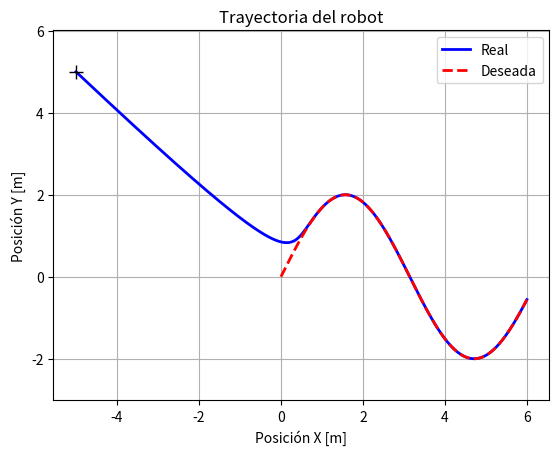
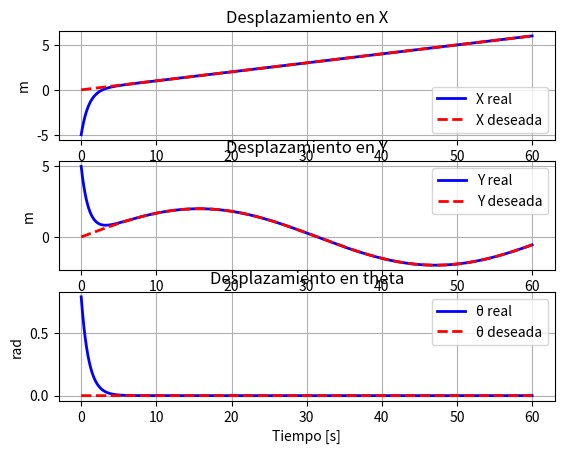
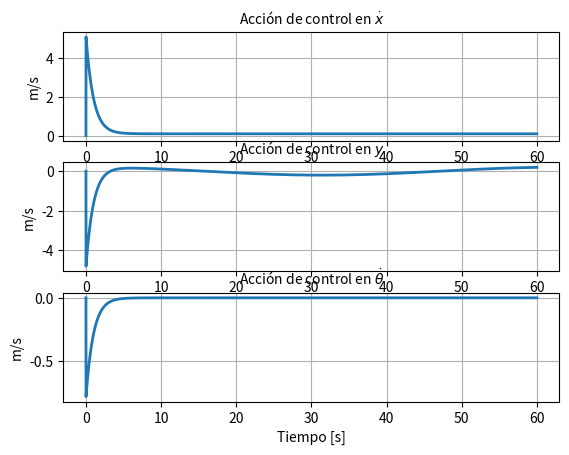
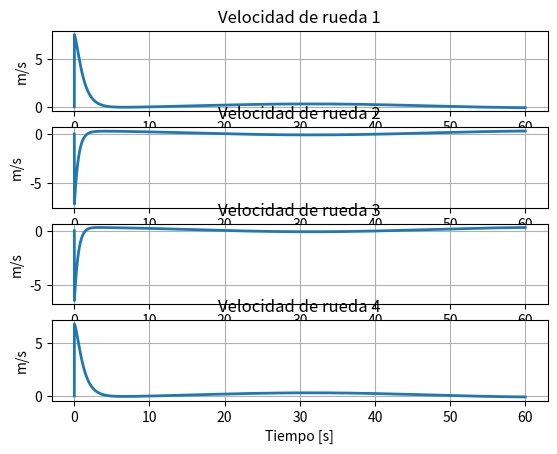

Source code (Python) for these figures, in order:
import numpy as np
import matplotlib.pyplot as plt

# Robot parameters
L = 0.25
l = 0.20

# Simulation parameters
dt = 0.01
S = 60
N = int(S / dt)

# Pre-allocate storage matrices
q_plot = np.zeros((3, N))
qp_plot = np.zeros((3, N))
t_plot = np.arange(0, N) * dt  # Fixed the size of tPlot
control_plot = np.zeros((3, N))
wheel_speed_plot = np.zeros((4, N))
q_desired_plot = np.zeros((3, N))
qp_desired_plot = np.zeros((3, N))


# Trajectory generation
a = 0.1
b = 2
c = 0.1

def qDeseada(t):
    return np.array([a * t, b * np.sin(c * t), 0])

def qpDeseada(t):
    return np.array([a, b * c * np.cos(c * t), 0])

# Define the robotMovement function before using it
def robotMovement(theta, v):
    alpha = theta + np.pi / 4
    return (1 / 4) * np.array([
        [np.sqrt(2) * np.sin(alpha), np.sqrt(2) * np.cos(alpha), np.sqrt(2) * np.cos(alpha), np.sqrt(2) * np.sin(alpha)],
        [-np.sqrt(2) * np.cos(alpha), np.sqrt(2) * np.sin(alpha), np.sqrt(2) * np.sin(alpha), -np.sqrt(2) * np.cos(alpha)],
        [-1 / (L + l), 1 / (L + l), -1 / (L + l), 1 / (L + l)]
    ]) @ v

# Initial condition
q = np.array([-5, 5, np.pi / 4])
qp = np.zeros(3)
q_plot[:, 0] = q
qp_plot[:, 0] = qp

# Gains
kx, ky, ktheta = 1, 1, 1
matrizGanancia = np.diag([kx, ky, ktheta])

# Simulation
i = 1
for t in np.arange(dt, S, dt):
    q_desired_plot[:, i] = qDeseada(t)
    qp_desired_plot[:, i] = qpDeseada(t)
    
    # Controller (First part - [u_x, u_y, u_theta])
    qActual = q
    u = qpDeseada(t) + matrizGanancia @ (qDeseada(t) - qActual)

    # Convert to wheel speeds
    alpha = qActual[2] + np.pi / 4
    v = np.array([
        [np.sqrt(2) * np.sin(alpha), -np.sqrt(2) * np.cos(alpha), -(L + l)],
        [np.sqrt(2) * np.cos(alpha), np.sqrt(2) * np.sin(alpha), (L + l)],
        [np.sqrt(2) * np.cos(alpha), np.sqrt(2) * np.sin(alpha), -(L + l)],
        [np.sqrt(2) * np.sin(alpha), -np.sqrt(2) * np.cos(alpha), (L + l)]
    ]) @ u

    qp = robotMovement(qActual[2], v)
    q = q + qp * dt

    q_plot[:, i] = q
    qp_plot[:, i] = qp
    control_plot[:, i] = u
    wheel_speed_plot[:, i] = v

    i += 1



# Remove plt.show() from each plotting function

def plottingXY(qPlot, qDeseada):
    plt.figure()
    plt.plot(qPlot[0, :], qPlot[1, :], 'b', linewidth=2)
    plt.plot(qDeseada[0, :], qDeseada[1, :], "r--", linewidth=2)
    plt.plot(qPlot[0, 0], qPlot[1, 0], 'k+', markersize=10, linewidth=2)
    plt.xlabel('Posición X [m]')
    plt.ylabel('Posición Y [m]')
    plt.title('Trayectoria del robot')
    plt.grid()
    plt.axis('equal')
    plt.legend(["Real", "Deseada"])
    # Removed plt.show()

def plottingDesiredvsActual(tPlot, qPlot, qDeseadaPlot):
    plt.figure()
    plt.subplot(3, 1, 1)
    plt.plot(tPlot, qPlot[0, :], "b", linewidth=2)
    plt.plot(tPlot, qDeseadaPlot[0, :], "r--", linewidth=2)
    plt.ylabel("m")
    plt.xlabel("Tiempo [s]")
    plt.title("Desplazamiento en X")
    plt.legend(["X real", "X deseada"])
    plt.grid()

    plt.subplot(3, 1, 2)
    plt.plot(tPlot, qPlot[1, :], "b", linewidth=2)
    plt.plot(tPlot, qDeseadaPlot[1, :], "r--", linewidth=2)
    plt.ylabel("m")
    plt.xlabel("Tiempo [s]")
    plt.title("Desplazamiento en Y")
    plt.legend(["Y real", "Y deseada"])
    plt.grid()

    plt.subplot(3, 1, 3)
    plt.plot(tPlot, qPlot[2, :], "b", linewidth=2)
    plt.plot(tPlot, qDeseadaPlot[2, :], "r--", linewidth=2)
    plt.ylabel("rad")
    plt.xlabel("Tiempo [s]")
    plt.title("Desplazamiento en theta")
    plt.legend(["θ real", "θ deseada"])
    plt.grid()
    # Removed plt.show()

def plottingControlAction(tPlot, controlPlot):
    plt.figure()
    plt.subplot(3, 1, 1)
    plt.plot(tPlot, controlPlot[0, :], linewidth=2)
    plt.title('Acción de control en $\dot{x}$', fontsize=10)
    plt.ylabel("m/s")
    plt.xlabel("Tiempo [s]")
    plt.grid()

    plt.subplot(3, 1, 2)
    plt.plot(tPlot, controlPlot[1, :], linewidth=2)
    plt.title('Acción de control en $\dot{y}$', fontsize=10)
    plt.ylabel("m/s")
    plt.xlabel("Tiempo [s]")
    plt.grid()

    plt.subplot(3, 1, 3)
    plt.plot(tPlot, controlPlot[2, :], linewidth=2)
    plt.title("Acción de control en $\dot{θ}$", fontsize=10)
    plt.ylabel("m/s")
    plt.xlabel("Tiempo [s]")
    plt.grid()
    # Removed plt.show()

def plottingWheelSpeeds(tPlot, v):
    plt.figure()
    plt.subplot(4, 1, 1)
    plt.plot(tPlot, v[0, :], linewidth=2)
    plt.title("Velocidad de rueda 1")
    plt.ylabel("m/s")
    plt.xlabel("Tiempo [s]")
    plt.grid()

    plt.subplot(4, 1, 2)
    plt.plot(tPlot, v[1, :], linewidth=2)
    plt.title("Velocidad de rueda 2")
    plt.ylabel("m/s")
    plt.xlabel("Tiempo [s]")
    plt.grid()

    plt.subplot(4, 1, 3)
    plt.plot(tPlot, v[2, :], linewidth=2)
    plt.title("Velocidad de rueda 3")
    plt.ylabel("m/s")
    plt.xlabel("Tiempo [s]")
    plt.grid()

    plt.subplot(4, 1, 4)
    plt.plot(tPlot, v[3, :], linewidth=2)
    plt.title("Velocidad de rueda 4")
    plt.ylabel("m/s")
    plt.xlabel("Tiempo [s]")
    plt.grid()
    # Removed plt.show()

# Call plotting functions
plottingXY(q_plot, q_desired_plot)
plottingDesiredvsActual(t_plot, q_plot, q_desired_plot)
plottingControlAction(t_plot, control_plot)
plottingWheelSpeeds(t_plot, wheel_speed_plot)

# Add plt.show() at the end of the script
plt.show()
